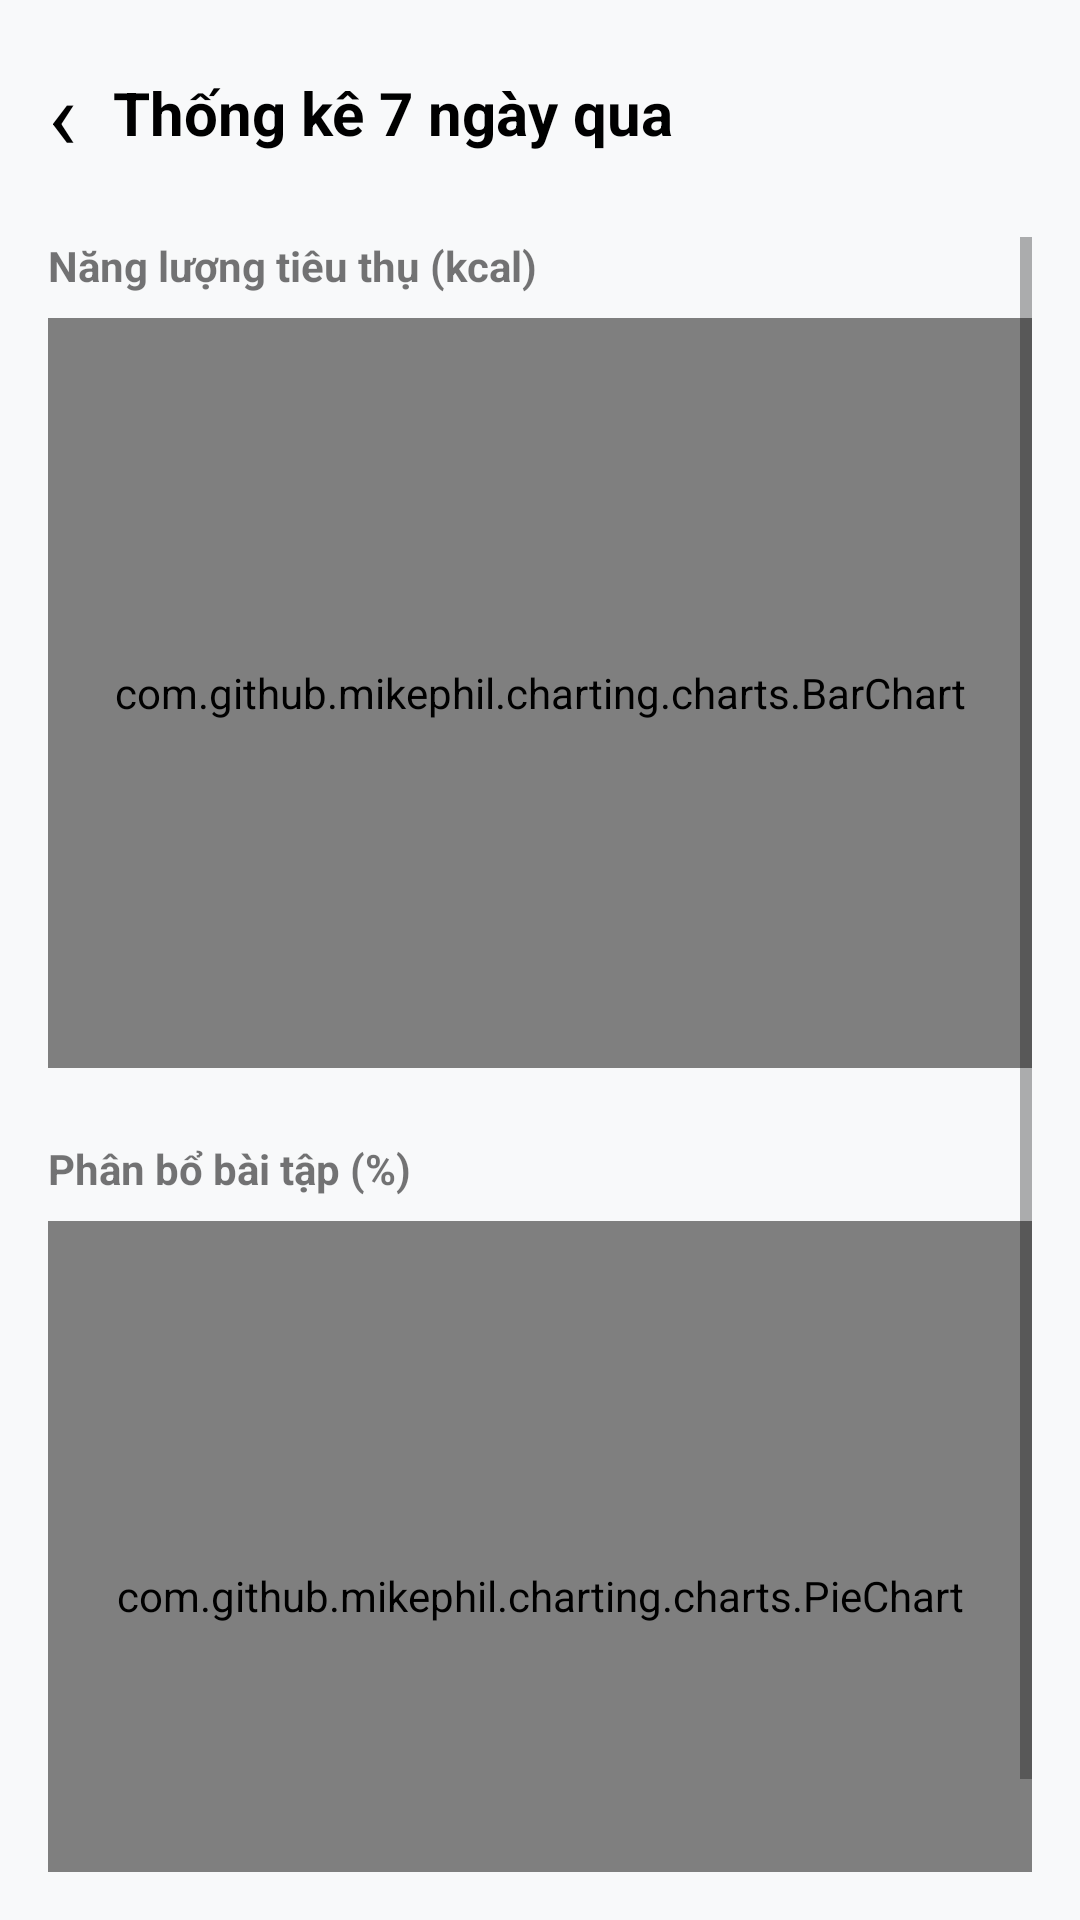

Layout XML and referenced resources for this Android screen:
<!-- AndroidManifest.xml: application theme Theme.FitTrack -->
<!-- res/layout/activity_statistics.xml -->
<?xml version="1.0" encoding="utf-8"?>
<LinearLayout xmlns:android="http://schemas.android.com/apk/res/android"
    android:layout_width="match_parent"
    android:layout_height="match_parent"
    android:orientation="vertical"
    android:background="#F8F9FA"
    android:padding="16dp">

    <LinearLayout
        android:layout_width="match_parent"
        android:layout_height="wrap_content"
        android:gravity="center_vertical"
        android:layout_marginBottom="20dp">
        <TextView
            android:id="@+id/btnBack"
            android:layout_width="wrap_content"
            android:layout_height="wrap_content"
            android:text="‹"
            android:textSize="32sp"
            android:textColor="#000"
            android:paddingEnd="12dp" />
        <TextView
            android:layout_width="wrap_content"
            android:layout_height="wrap_content"
            android:text="Thống kê 7 ngày qua"
            android:textSize="20sp"
            android:textStyle="bold"
            android:textColor="#000" />
    </LinearLayout>

    <ScrollView
        android:layout_width="match_parent"
        android:layout_height="match_parent">
        <LinearLayout
            android:layout_width="match_parent"
            android:layout_height="wrap_content"
            android:orientation="vertical">

            <TextView
                android:layout_width="wrap_content"
                android:layout_height="wrap_content"
                android:text="Năng lượng tiêu thụ (kcal)"
                android:textStyle="bold"
                android:layout_marginBottom="8dp" />

            <com.github.mikephil.charting.charts.BarChart
                android:id="@+id/barChart"
                android:layout_width="match_parent"
                android:layout_height="250dp"
                android:background="@android:color/white"
                android:layout_marginBottom="24dp" />

            <TextView
                android:layout_width="wrap_content"
                android:layout_height="wrap_content"
                android:text="Phân bổ bài tập (%)"
                android:textStyle="bold"
                android:layout_marginBottom="8dp" />

            <com.github.mikephil.charting.charts.PieChart
                android:id="@+id/pieChart"
                android:layout_width="match_parent"
                android:layout_height="250dp"
                android:background="@android:color/white" />
        </LinearLayout>
    </ScrollView>
</LinearLayout>
<!-- resources referenced by this layout -->
<resources>
  <style name="Theme.FitTrack" parent="Theme.MaterialComponents.Light.NoActionBar">
          <item name="colorPrimary">#000000</item>
          <item name="colorPrimaryDark">#000000</item>
          <item name="colorAccent">#333333</item>
          <item name="android:windowBackground">@android:color/white</item>
      </style>
</resources>
